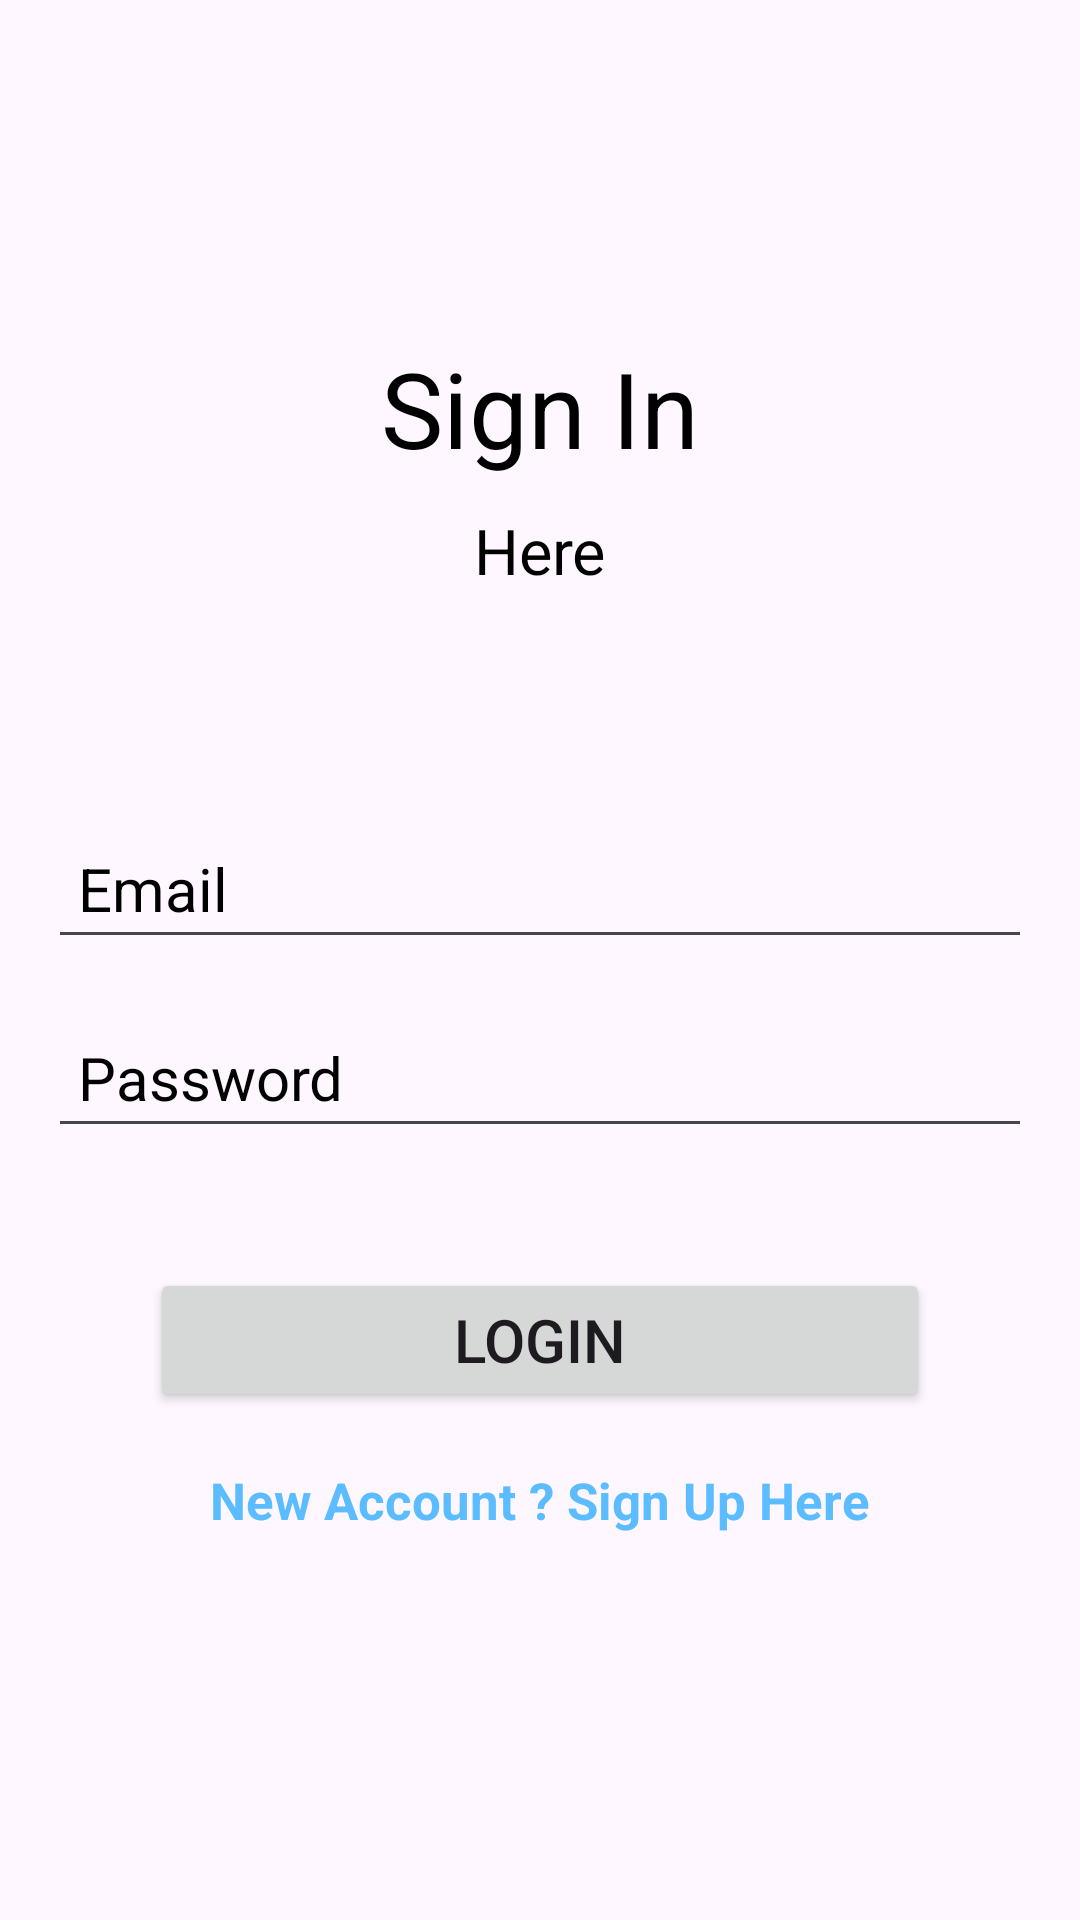

Produce the Android XML layout that renders to this screen, including the resource entries it uses.
<!-- AndroidManifest.xml: application theme Theme.VehicleHealthMonitoringSystem -->
<!-- res/layout/activity_login.xml -->
<?xml version="1.0" encoding="utf-8"?>
<androidx.constraintlayout.widget.ConstraintLayout xmlns:android="http://schemas.android.com/apk/res/android"
    xmlns:app="http://schemas.android.com/apk/res-auto"
    xmlns:tools="http://schemas.android.com/tools"
    android:id="@+id/main"
    android:layout_width="match_parent"
    android:layout_height="match_parent"
    tools:context=".LoginActivity">

    <TextView
        android:id="@+id/textView"
        android:layout_width="wrap_content"
        android:layout_height="wrap_content"
        android:text="Sign In"
        android:textColor="#000"
        android:textSize="35dp"
        app:layout_constraintBottom_toBottomOf="parent"
        app:layout_constraintEnd_toEndOf="parent"
        app:layout_constraintStart_toStartOf="parent"
        app:layout_constraintTop_toTopOf="parent"
        app:layout_constraintVertical_bias="0.19"
        />

    <TextView
        android:id="@+id/textView2"
        android:layout_width="wrap_content"
        android:layout_height="wrap_content"
        android:text="Here"
        android:layout_marginTop="10dp"
        android:textColor="#000"
        android:textSize="21dp"
        app:layout_constraintEnd_toEndOf="parent"
        app:layout_constraintStart_toStartOf="parent"
        app:layout_constraintTop_toBottomOf="@+id/textView"
        />

    <EditText
        android:id="@+id/email"
        android:layout_width="0dp"
        android:layout_height="wrap_content"
        android:layout_marginStart="16dp"
        android:layout_marginEnd="16dp"
        android:ems="10"
        android:hint="Email"
        android:inputType="textEmailAddress"
        android:padding="10dp"
        android:textColor="#000"
        android:textColorHint="#000"
        android:textSize="20sp"
        app:layout_constraintBottom_toBottomOf="parent"
        app:layout_constraintEnd_toEndOf="parent"
        app:layout_constraintStart_toStartOf="parent"
        app:layout_constraintTop_toBottomOf="@+id/textView2"
        app:layout_constraintVertical_bias="0.19"

        />

    <EditText
        android:id="@+id/password"
        android:layout_width="0dp"
        android:layout_height="wrap_content"
        android:layout_marginStart="16dp"
        android:layout_marginEnd="16dp"
        android:ems="10"
        android:hint="Password"
        android:inputType="textEmailAddress"
        android:padding="10dp"
        android:textColor="#000"
        android:textColorHint="#000"
        android:textSize="20sp"
        android:layout_marginTop="16dp"
        app:layout_constraintEnd_toEndOf="parent"
        app:layout_constraintStart_toStartOf="parent"
        app:layout_constraintTop_toBottomOf="@+id/email"

        />

    <Button
        android:id="@+id/loginBtn"
        android:layout_width="match_parent"
        android:layout_height="wrap_content"
        android:layout_marginStart="50dp"
        android:layout_marginTop="40dp"
        android:layout_marginEnd="50dp"
        android:text="Login"
        android:textSize="20sp"
        android:padding="10dp"
        app:layout_constraintEnd_toEndOf="parent"
        app:layout_constraintStart_toStartOf="parent"
        app:layout_constraintTop_toBottomOf="@+id/password"

        />

    <TextView
        android:id="@+id/createtext"
        android:layout_width="wrap_content"
        android:layout_height="wrap_content"
        android:layout_marginTop="18dp"
        android:text="New Account ? Sign Up Here"
        android:textColor="#5BBCFF"
        android:textSize="17dp"
        android:textStyle="bold"
        app:layout_constraintEnd_toEndOf="parent"
        app:layout_constraintStart_toStartOf="parent"
        app:layout_constraintTop_toBottomOf="@+id/loginBtn"

        />


</androidx.constraintlayout.widget.ConstraintLayout>
<!-- resources referenced by this layout -->
<resources>
  <style name="Theme.VehicleHealthMonitoringSystem" parent="Base.Theme.VehicleHealthMonitoringSystem" />
  <style name="Base.Theme.VehicleHealthMonitoringSystem" parent="Theme.Material3.DayNight.NoActionBar">
          
          
      </style>
</resources>
